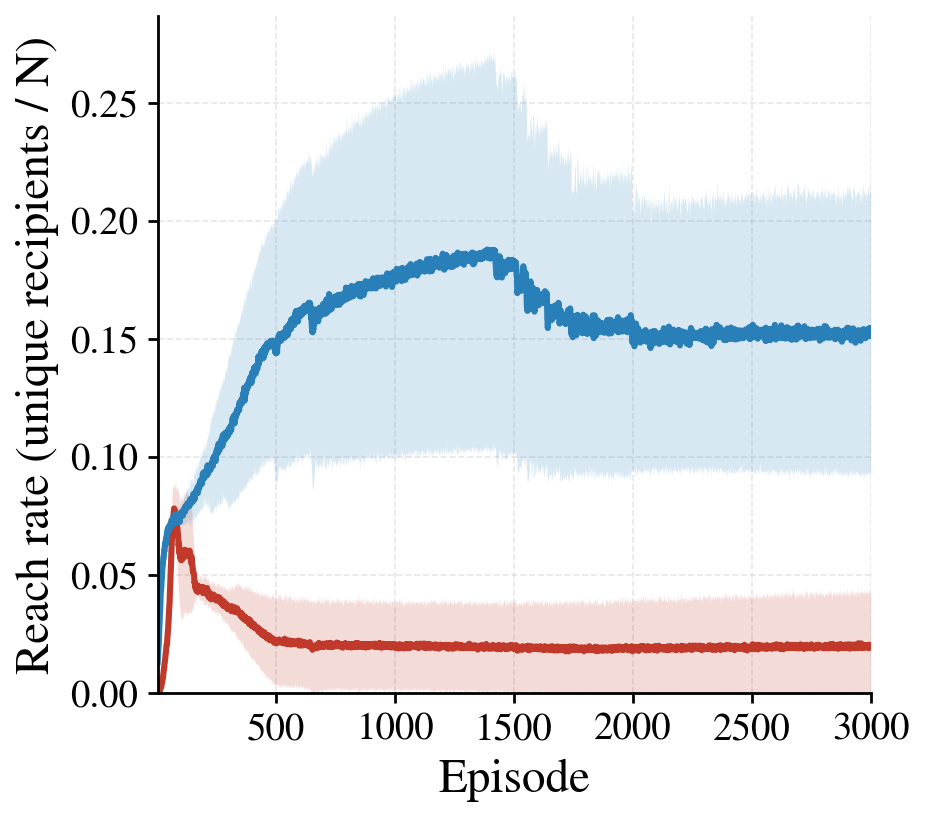

The table this chart was drawn from, first rows:
episode, reach_rate_M_mean, reach_rate_M_std, reach_rate_F_mean, reach_rate_F_std
1, 0.0005583, 0.0002189, 0.01319, 0.006429
2, 0.000625, 0.0002125, 0.01491, 0.007541
3, 0.0006917, 0.0002547, 0.01642, 0.00782
4, 0.0007, 0.0002582, 0.01881, 0.009101
5, 0.0008, 0.0002364, 0.02056, 0.01126
6, 0.0007833, 0.0004235, 0.02226, 0.01181
7, 0.0009583, 0.0004414, 0.02529, 0.01316
8, 0.001192, 0.000557, 0.02823, 0.01453
9, 0.0011, 0.0005253, 0.02959, 0.01409
10, 0.001383, 0.0006564, 0.03367, 0.01591
11, 0.0014, 0.0005771, 0.03388, 0.01548
12, 0.001608, 0.0009404, 0.03807, 0.01665
13, 0.002017, 0.0009135, 0.04032, 0.01615
14, 0.002417, 0.001348, 0.04293, 0.01674
15, 0.002517, 0.00105, 0.04372, 0.01744
16, 0.0028, 0.001659, 0.04455, 0.01531
17, 0.003267, 0.001597, 0.04693, 0.01639
18, 0.003975, 0.00181, 0.04956, 0.0158
19, 0.004283, 0.002156, 0.04913, 0.01485
20, 0.005042, 0.00235, 0.05189, 0.01483
21, 0.005475, 0.002341, 0.05297, 0.01419
22, 0.005983, 0.002566, 0.05445, 0.01319
23, 0.006508, 0.002943, 0.05563, 0.01407
24, 0.007392, 0.003192, 0.0558, 0.01235
25, 0.008442, 0.003246, 0.05734, 0.01233
26, 0.009292, 0.003303, 0.0574, 0.01085
27, 0.009825, 0.003328, 0.05892, 0.01038
28, 0.01089, 0.003493, 0.05982, 0.01013
29, 0.01102, 0.003366, 0.06067, 0.007876
30, 0.01268, 0.003225, 0.06055, 0.007365
31, 0.01312, 0.003987, 0.06227, 0.00736
32, 0.01438, 0.004271, 0.06302, 0.00846
33, 0.01492, 0.003458, 0.06361, 0.006037
34, 0.01611, 0.003981, 0.06385, 0.007417
35, 0.01703, 0.004157, 0.06294, 0.005252
36, 0.01746, 0.003967, 0.06512, 0.004731
37, 0.01878, 0.003948, 0.06517, 0.004423
38, 0.0202, 0.005558, 0.06598, 0.005244
39, 0.02062, 0.004654, 0.06504, 0.005016
40, 0.02067, 0.004659, 0.06741, 0.003652
41, 0.02185, 0.005432, 0.06748, 0.004087
42, 0.02373, 0.005059, 0.068, 0.002829
43, 0.02466, 0.005736, 0.06937, 0.004536
44, 0.02657, 0.006738, 0.06779, 0.004399
45, 0.02727, 0.006354, 0.06881, 0.00399
46, 0.02922, 0.007897, 0.07036, 0.004176
47, 0.03052, 0.007353, 0.07033, 0.002981
48, 0.0326, 0.00835, 0.06988, 0.001849
49, 0.03425, 0.009224, 0.07002, 0.00306
50, 0.03689, 0.01087, 0.06961, 0.001906
51, 0.03772, 0.011, 0.07025, 0.002404
52, 0.04184, 0.01226, 0.07007, 0.003633
53, 0.0438, 0.01372, 0.07075, 0.004359
54, 0.04712, 0.01371, 0.06999, 0.002643
55, 0.04917, 0.01481, 0.07191, 0.003024
56, 0.05156, 0.01618, 0.07054, 0.003042
57, 0.05459, 0.01432, 0.07184, 0.003415
58, 0.05754, 0.01529, 0.07158, 0.002227
59, 0.05987, 0.01935, 0.07322, 0.003769
60, 0.0625, 0.01667, 0.07279, 0.002685
... 2,940 more rows
